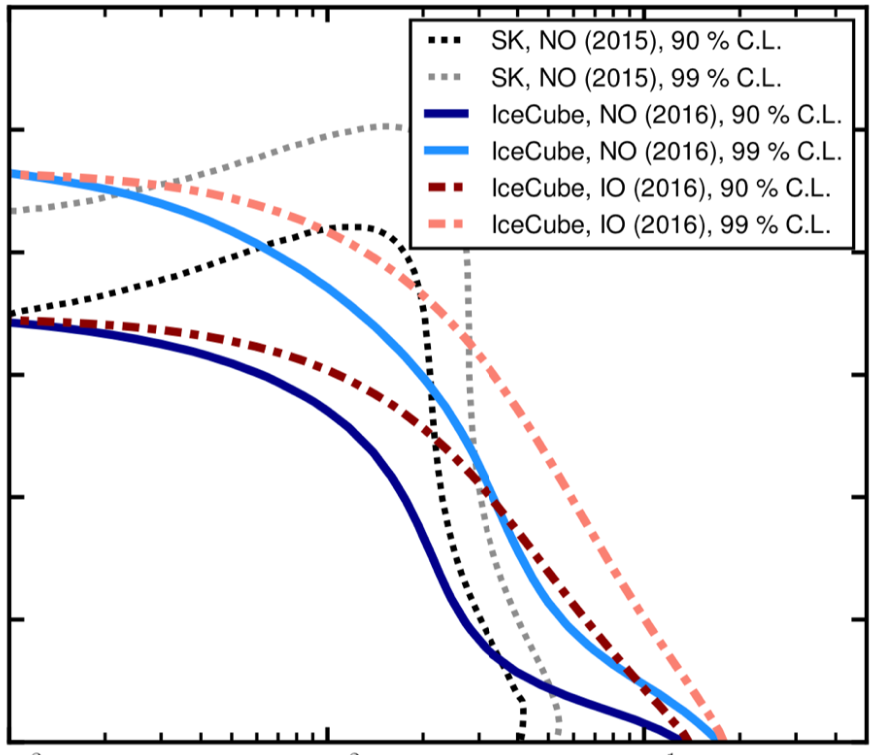

Values plotted in this chart, from the file beside it:
0.0010373598464684887, 0.17125275709926113
0.001112, 0.1706
0.001204, 0.1703
0.001304, 0.1694
0.001413, 0.1693
0.00153, 0.1687
0.001657, 0.1684
0.001795, 0.1677
0.001944, 0.1671
0.002105, 0.1664
0.00228, 0.1657
0.002469, 0.1649
0.002674, 0.164
0.002896, 0.1631
0.003136, 0.1622
0.003397, 0.1611
0.003678, 0.1601
0.003984, 0.1588
0.004315, 0.1575
0.004673, 0.1564
0.005061, 0.1554
0.005481, 0.1542
0.005936, 0.1526
0.006429, 0.1502
0.006962, 0.1476
0.00754, 0.1451
0.008166, 0.1427
0.008844, 0.1402
0.009578, 0.1373
0.01037, 0.1341
0.01123, 0.1306
0.01217, 0.1266
0.01318, 0.1221
0.01419, 0.1175
0.01474, 0.1136
0.01566, 0.1094
0.0166, 0.1047
0.01747, 0.09995
0.0182, 0.09557
0.019, 0.09108
0.0197, 0.08665
0.02043, 0.08219
0.02119, 0.07768
0.02189, 0.07329
0.0227, 0.06873
0.02353, 0.06413
0.02449, 0.05941
0.02566, 0.05466
0.02683, 0.05032
0.0282, 0.04619
0.03055, 0.0427
0.0316, 0.03908
0.0338, 0.03676
0.036, 0.03197
0.03885, 0.02893
0.04234, 0.02679
0.04585, 0.02443
0.04966, 0.02239
0.05378, 0.02074
0.05825, 0.01932
0.06308, 0.01735
... 9 more rows
